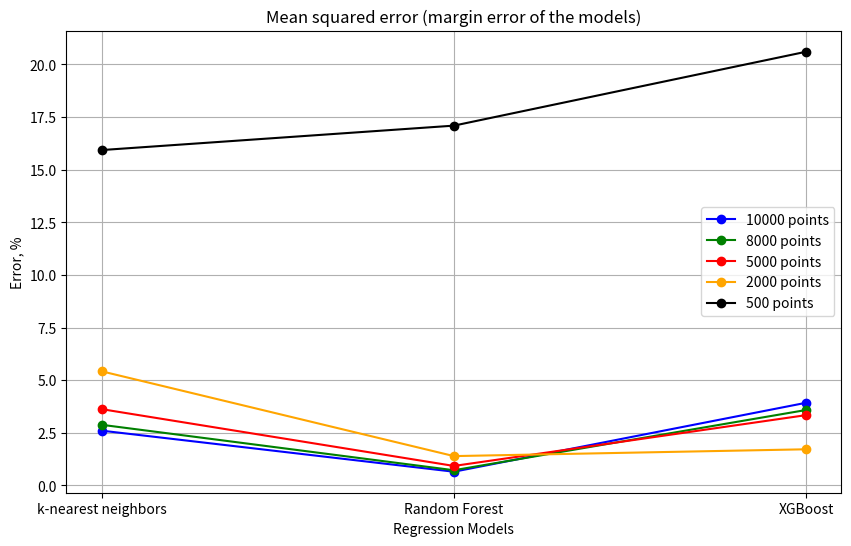

Generate this figure with matplotlib:
import matplotlib.pyplot as plt

models = ['k-nearest neighbors', 'Random Forest', 'XGBoost']
scores = [0.026015297348,  0.006504044119240002, 0.03926404562741593]
scores1 = [0.028799312650000002, 0.0072113483839750005, 0.03583262905619144]
scores2 = [0.036233726439999996, 0.009247466903040001, 0.03339034360558245]
scores3 = [0.05420870244, 0.013924368004450002, 0.01716258986015881]
scores4 = [0.15930571919999997, 0.170910740548, 0.20602235001187313]


scores = [score * 100 for score in scores]
scores1 = [score * 100 for score in scores1]
scores2 = [score * 100 for score in scores2]
scores3 = [score * 100 for score in scores3]
scores4 = [score * 100 for score in scores4]


plt.figure(figsize=(10, 6))

plt.plot(models, scores, marker='o', linestyle='-', color='blue', label='10000 points')
plt.plot(models, scores1, marker='o', linestyle='-', color='green', label='8000 points')
plt.plot(models, scores2, marker='o', linestyle='-', color='red', label='5000 points')
plt.plot(models, scores3, marker='o', linestyle='-', color='orange', label='2000 points')
plt.plot(models, scores4, marker='o', linestyle='-', color='black', label='500 points')


plt.title('Mean squared error (margin error of the models)')
plt.xlabel('Regression Models')
plt.ylabel('Error, %')
plt.grid(True)
plt.legend()
plt.show()
